Image classification data set "data" (SainaPattanaik/Brain-Tumor-Classification on GitHub). Class labels (4): glioma tumor, meningioma tumor, no tumor, pituitary tumor.

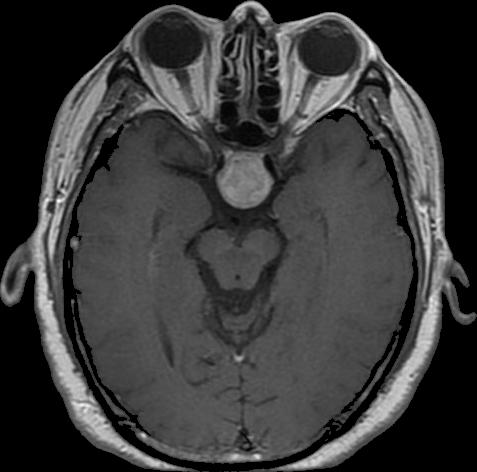
Label: pituitary tumor

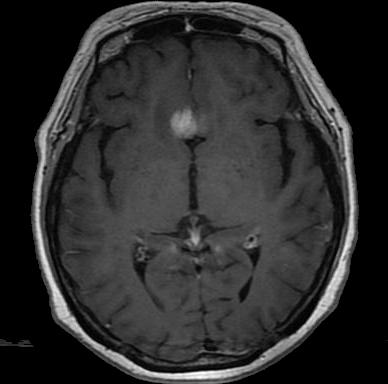
Label: meningioma tumor

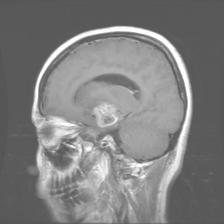
Label: glioma tumor

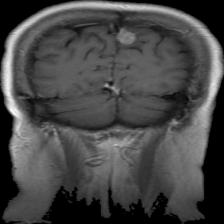
Label: meningioma tumor

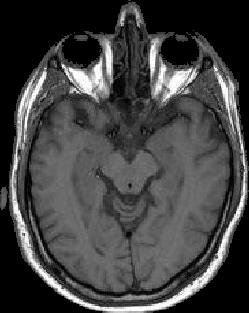
Label: no tumor

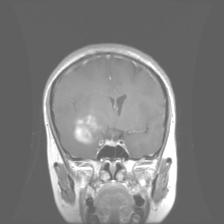
Label: glioma tumor
